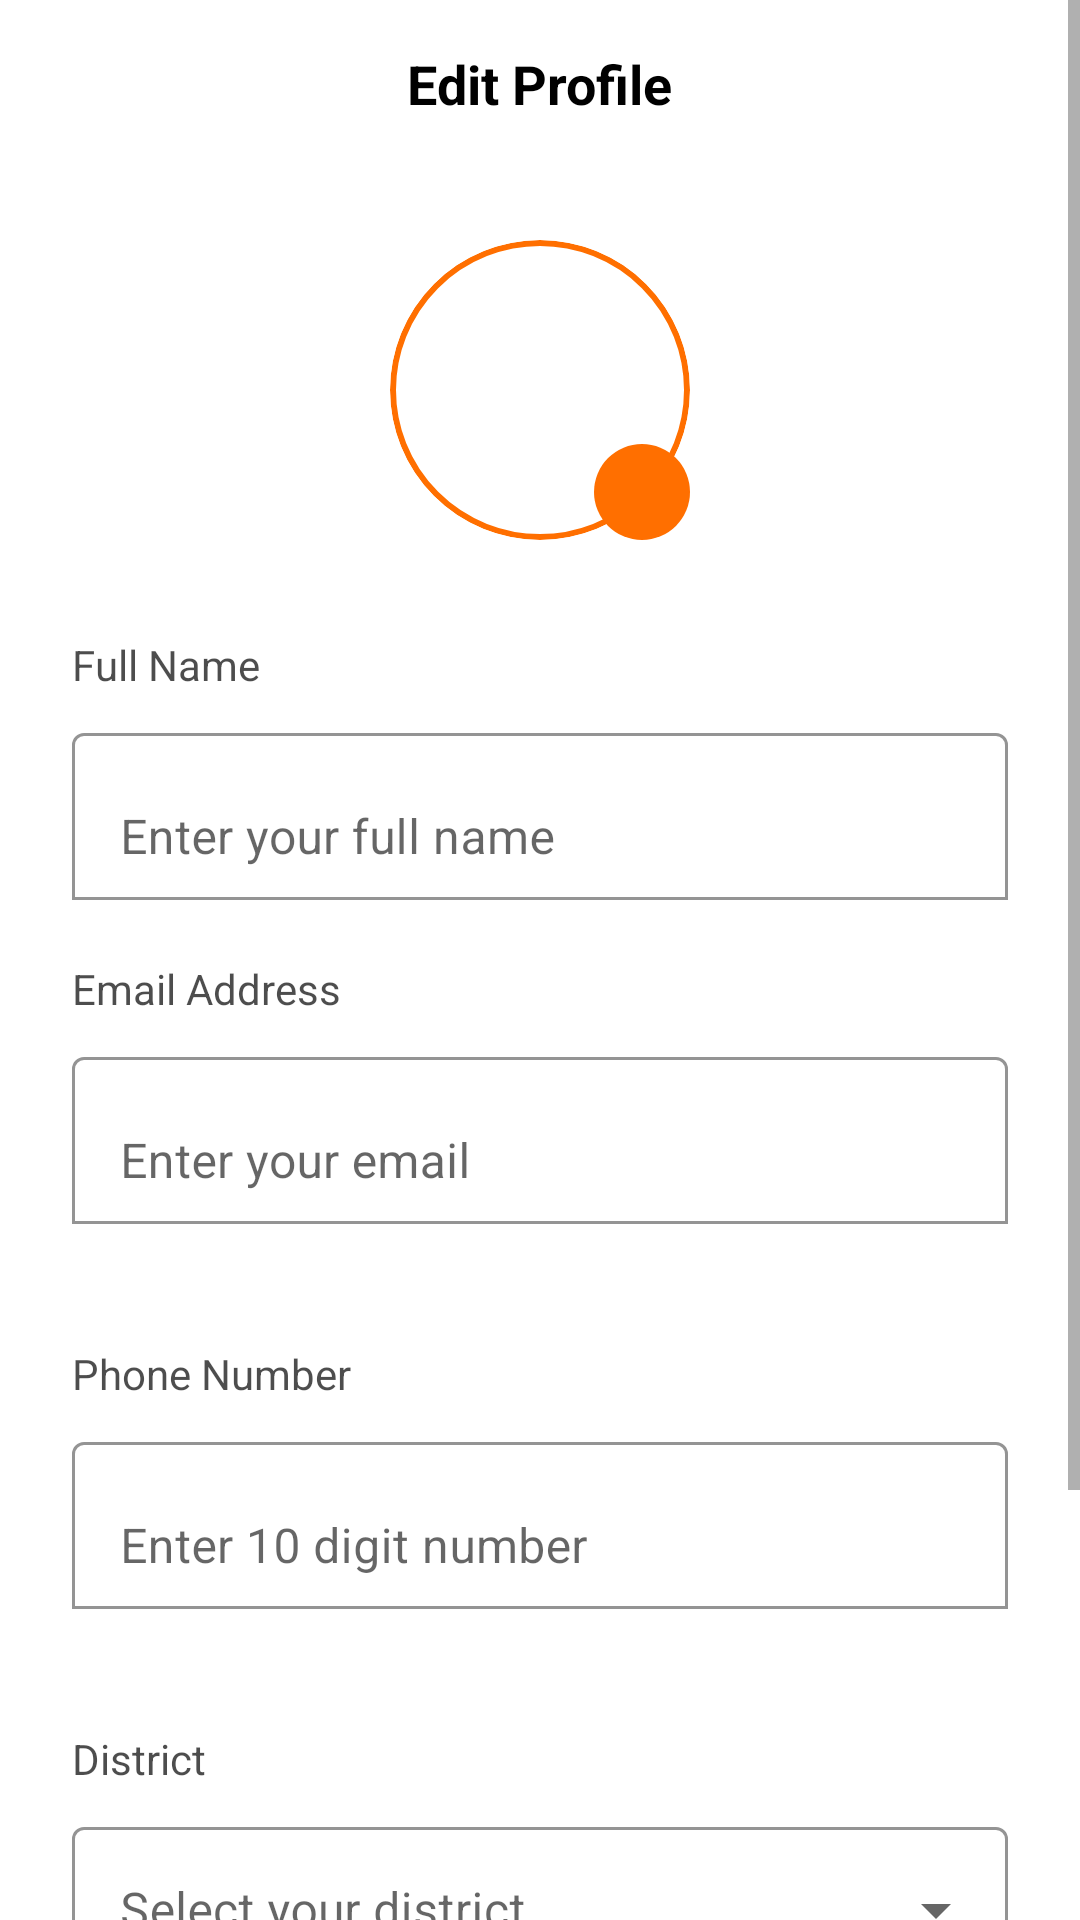

Produce the Android XML layout that renders to this screen, including the resource entries it uses.
<!-- AndroidManifest.xml: application theme Theme.Project_OLX -->
<!-- res/layout/activity_edit_profile.xml -->
<?xml version="1.0" encoding="utf-8"?>
<ScrollView xmlns:android="http://schemas.android.com/apk/res/android"
    xmlns:app="http://schemas.android.com/apk/res-auto"
    android:layout_width="match_parent"
    android:layout_height="match_parent"
    android:background="?attr/colorSurface"
    android:fillViewport="true">

    <LinearLayout
        android:layout_width="match_parent"
        android:layout_height="wrap_content"
        android:orientation="vertical">

        
        <RelativeLayout
            android:layout_width="match_parent"
            android:layout_height="56dp"
            android:paddingStart="16dp"
            android:paddingEnd="16dp">

            <TextView
                android:layout_width="wrap_content"
                android:layout_height="wrap_content"
                android:layout_centerInParent="true"
                android:text="Edit Profile"
                android:textColor="?attr/colorOnSurface"
                android:textSize="18sp"
                android:textStyle="bold" />
        </RelativeLayout>

        
        <RelativeLayout
            android:layout_width="wrap_content"
            android:layout_height="wrap_content"
            android:layout_gravity="center_horizontal"
            android:layout_marginTop="24dp"
            android:layout_marginBottom="32dp">

            <ImageView
                android:id="@+id/imageProfilePicture"
                android:layout_width="100dp"
                android:layout_height="100dp"
                android:src="@mipmap/ic_launcher_round"
                android:scaleType="centerCrop"
                android:background="@drawable/bg_circle_profile"
                android:clipToOutline="true"
                android:contentDescription="Profile picture" />

            <ImageView
                android:id="@+id/buttonEditPhoto"
                android:layout_width="32dp"
                android:layout_height="32dp"
                android:layout_alignEnd="@id/imageProfilePicture"
                android:layout_alignBottom="@id/imageProfilePicture"
                android:background="@drawable/bg_edit_button"
                android:src="@drawable/ic_edit_profile"
                android:padding="6dp"
                android:tint="@android:color/white"
                android:contentDescription="Change photo" />
        </RelativeLayout>

        
        <LinearLayout
            android:layout_width="match_parent"
            android:layout_height="wrap_content"
            android:orientation="vertical"
            android:paddingStart="24dp"
            android:paddingEnd="24dp"
            android:paddingBottom="32dp">

            
            <TextView
                android:layout_width="wrap_content"
                android:layout_height="wrap_content"
                android:text="Full Name"
                android:textColor="?attr/colorOnSurface"
                android:textSize="14sp"
                android:alpha="0.7"
                android:layout_marginBottom="8dp" />

            <com.google.android.material.textfield.TextInputLayout
                android:layout_width="match_parent"
                android:layout_height="wrap_content"
                android:layout_marginBottom="20dp"
                app:boxBackgroundMode="outline"
                app:boxBackgroundColor="?attr/colorSurface"
                app:boxStrokeColor="@color/orange_accent">

                <com.google.android.material.textfield.TextInputEditText
                    android:id="@+id/editTextName"
                    android:layout_width="match_parent"
                    android:layout_height="wrap_content"
                    android:hint="Enter your full name"
                    android:inputType="textPersonName"
                    android:textColor="?attr/colorOnSurface"
                    android:textSize="16sp" />
            </com.google.android.material.textfield.TextInputLayout>

            
            <TextView
                android:layout_width="wrap_content"
                android:layout_height="wrap_content"
                android:text="Email Address"
                android:textColor="?attr/colorOnSurface"
                android:textSize="14sp"
                android:alpha="0.7"
                android:layout_marginBottom="8dp" />

            <com.google.android.material.textfield.TextInputLayout
                android:id="@+id/emailInputLayout"
                android:layout_width="match_parent"
                android:layout_height="wrap_content"
                android:layout_marginBottom="20dp"
                app:boxBackgroundMode="outline"
                app:boxBackgroundColor="?attr/colorSurface"
                app:boxStrokeColor="@color/orange_accent"
                app:errorEnabled="true">

                <com.google.android.material.textfield.TextInputEditText
                    android:id="@+id/editTextEmail"
                    android:layout_width="match_parent"
                    android:layout_height="wrap_content"
                    android:hint="Enter your email"
                    android:inputType="textEmailAddress"
                    android:textColor="?attr/colorOnSurface"
                    android:textSize="16sp" />
            </com.google.android.material.textfield.TextInputLayout>

            
            <TextView
                android:layout_width="wrap_content"
                android:layout_height="wrap_content"
                android:text="Phone Number"
                android:textColor="?attr/colorOnSurface"
                android:textSize="14sp"
                android:alpha="0.7"
                android:layout_marginBottom="8dp" />

            <com.google.android.material.textfield.TextInputLayout
                android:id="@+id/phoneInputLayout"
                android:layout_width="match_parent"
                android:layout_height="wrap_content"
                android:layout_marginBottom="20dp"
                app:boxBackgroundMode="outline"
                app:boxBackgroundColor="?attr/colorSurface"
                app:boxStrokeColor="@color/orange_accent"
                app:errorEnabled="true"
                app:prefixText="+91 ">

                <com.google.android.material.textfield.TextInputEditText
                    android:id="@+id/editTextPhone"
                    android:layout_width="match_parent"
                    android:layout_height="wrap_content"
                    android:hint="Enter 10 digit number"
                    android:inputType="phone"
                    android:maxLength="10"
                    android:textColor="?attr/colorOnSurface"
                    android:textSize="16sp" />
            </com.google.android.material.textfield.TextInputLayout>

            
            <TextView
                android:layout_width="wrap_content"
                android:layout_height="wrap_content"
                android:text="District"
                android:textColor="?attr/colorOnSurface"
                android:textSize="14sp"
                android:alpha="0.7"
                android:layout_marginBottom="8dp" />

            <com.google.android.material.textfield.TextInputLayout
                android:layout_width="match_parent"
                android:layout_height="wrap_content"
                android:layout_marginBottom="20dp"
                style="@style/Widget.MaterialComponents.TextInputLayout.OutlinedBox.ExposedDropdownMenu"
                app:boxBackgroundColor="?attr/colorSurface"
                app:boxStrokeColor="@color/orange_accent">

                <AutoCompleteTextView
                    android:id="@+id/spinnerDistrict"
                    android:layout_width="match_parent"
                    android:layout_height="wrap_content"
                    android:hint="Select your district"
                    android:inputType="none"
                    android:textColor="?attr/colorOnSurface"
                    android:textSize="16sp" />
            </com.google.android.material.textfield.TextInputLayout>

            
            <TextView
                android:layout_width="wrap_content"
                android:layout_height="wrap_content"
                android:text="College/Institute Name"
                android:textColor="?attr/colorOnSurface"
                android:textSize="14sp"
                android:alpha="0.7"
                android:layout_marginBottom="8dp" />

            <com.google.android.material.textfield.TextInputLayout
                android:layout_width="match_parent"
                android:layout_height="wrap_content"
                android:layout_marginBottom="20dp"
                style="@style/Widget.MaterialComponents.TextInputLayout.OutlinedBox.ExposedDropdownMenu"
                app:boxBackgroundColor="?attr/colorSurface"
                app:boxStrokeColor="@color/orange_accent">

                <AutoCompleteTextView
                    android:id="@+id/autoCompleteCollege"
                    android:layout_width="match_parent"
                    android:layout_height="wrap_content"
                    android:hint="Select your college"
                    android:textColor="?attr/colorOnSurface"
                    android:textSize="16sp"
                    android:inputType="none" />
            </com.google.android.material.textfield.TextInputLayout>

        </LinearLayout>
    </LinearLayout>
</ScrollView>
<!-- resources referenced by this layout -->
<resources>
  <color name="orange_accent">@color/accent_primary</color>
  <!-- drawable bg_circle_profile (drawable) -->
  <?xml version="1.0" encoding="utf-8"?>
  <shape xmlns:android="http://schemas.android.com/apk/res/android"
      android:shape="oval">
      <solid android:color="@color/profile_card_light" />
      <stroke
          android:width="2dp"
          android:color="@color/orange_accent" />
  </shape>
  <!-- drawable bg_edit_button (drawable) -->
  <?xml version="1.0" encoding="utf-8"?>
  <shape xmlns:android="http://schemas.android.com/apk/res/android"
      android:shape="oval">
      <solid android:color="@color/orange_accent" />
      <size android:width="28dp" android:height="28dp" />
  </shape>
  <style name="Theme.Project_OLX" parent="Theme.MaterialComponents.Light.DarkActionBar">
          
          <item name="colorPrimary">@color/custom_primary</item>
          <item name="colorPrimaryVariant">@color/custom_primary_dark</item>
          <item name="colorOnPrimary">@color/white</item>
          
          <item name="colorSecondary">@color/orange_accent</item>
          <item name="colorSecondaryVariant">@color/orange_accent</item>
          <item name="colorOnSecondary">@color/white</item>
          
          <item name="android:statusBarColor" tools:targetApi="l">?attr/colorPrimaryVariant</item>
          
      </style>
  <color name="accent_primary">#FF6F00</color>
  <color name="profile_card_light">#FFFFFF</color>
  <color name="custom_primary">#1A237E</color>
  <color name="custom_primary_dark">#0D47A1</color>
  <color name="white">#FFFFFF</color>
</resources>
